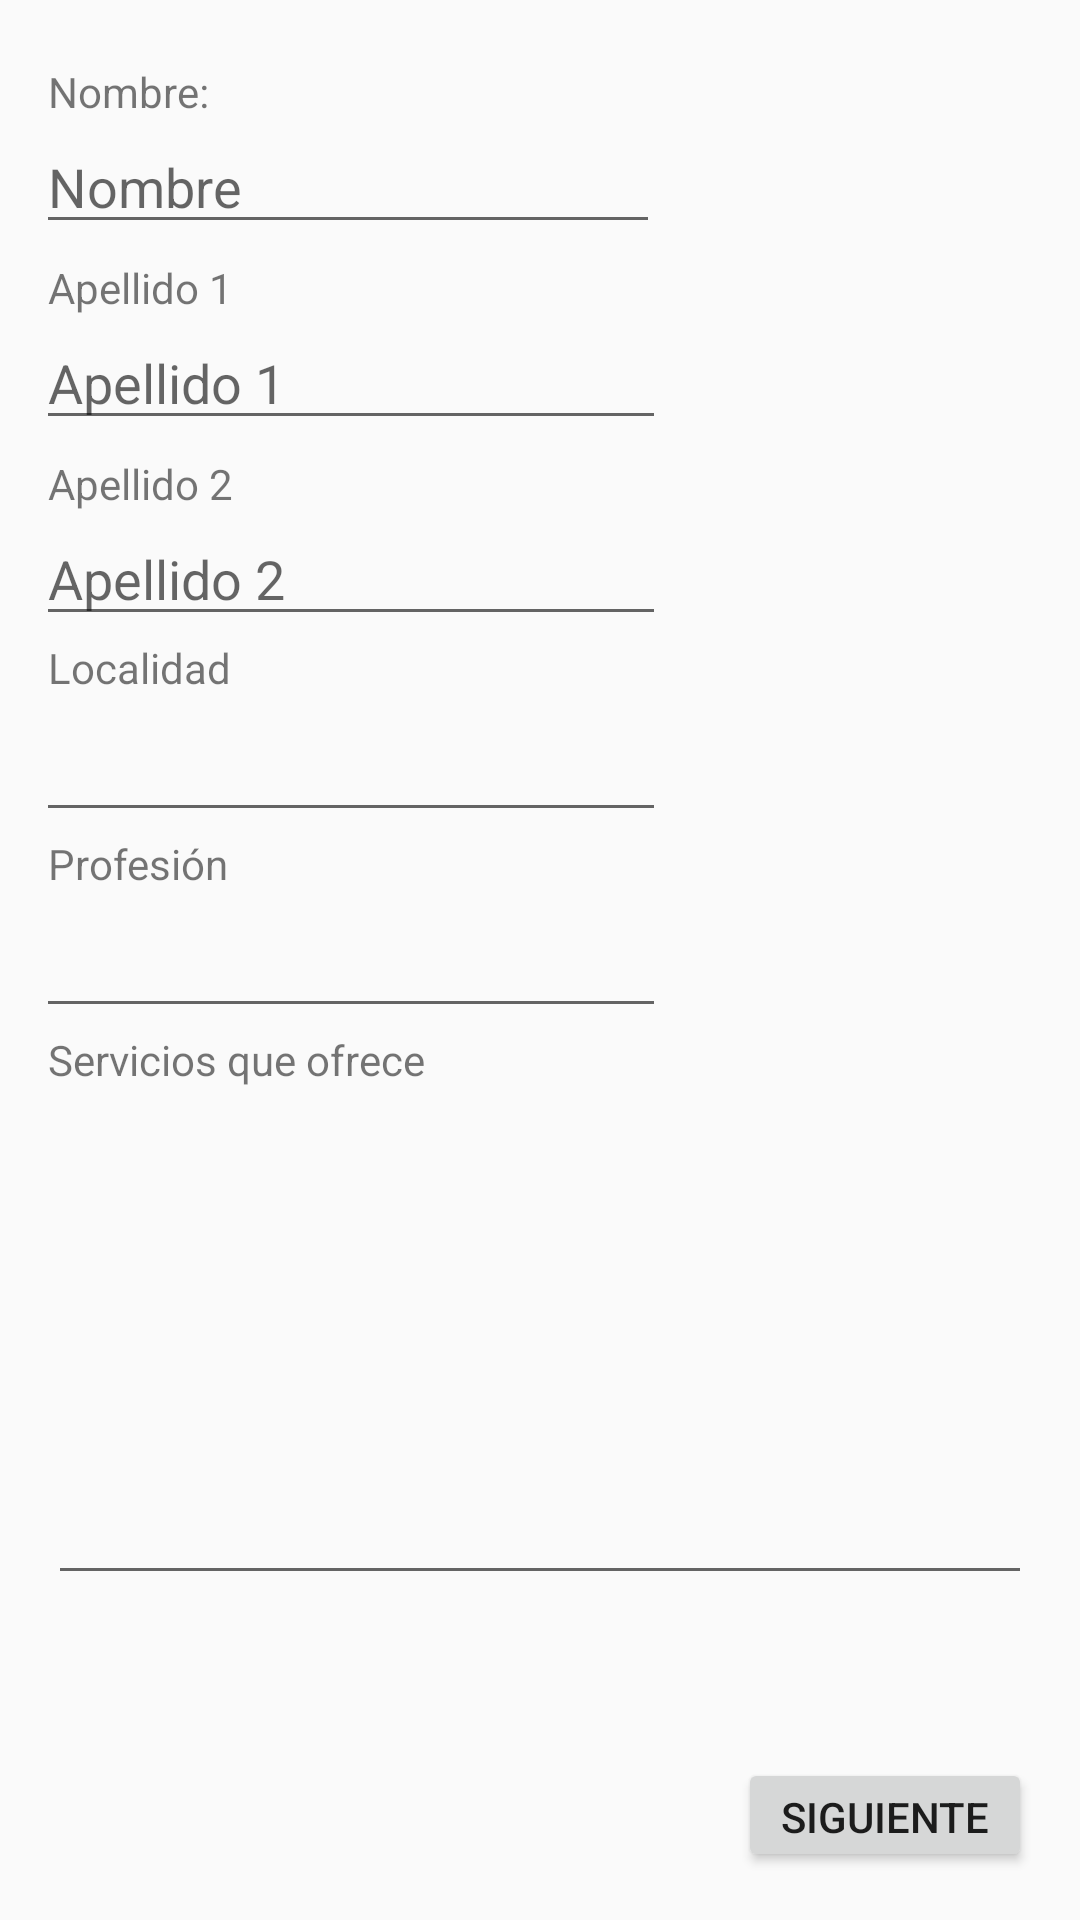

Android layout source for this screen:
<!-- AndroidManifest.xml: application theme AppTheme -->
<!-- res/layout/new_account.xml -->
<?xml version="1.0" encoding="utf-8"?>
<androidx.constraintlayout.widget.ConstraintLayout xmlns:android="http://schemas.android.com/apk/res/android"
    xmlns:app="http://schemas.android.com/apk/res-auto"
    xmlns:tools="http://schemas.android.com/tools"
    android:id="@+id/constraintLayout"
    android:layout_width="match_parent"
    android:layout_height="match_parent"
    tools:context=".ui.main.PlaceholderFragment">

    <TextView
        android:id="@+id/nameTextView"
        android:layout_width="wrap_content"
        android:layout_height="wrap_content"
        android:layout_marginStart="16dp"
        android:text="Nombre:"
        app:layout_constraintBottom_toTopOf="@+id/editTextName"
        app:layout_constraintStart_toStartOf="parent"
        app:layout_constraintTop_toTopOf="parent"
        app:layout_constraintVertical_bias="1.0" />

    <EditText
        android:id="@+id/editTextName"
        android:layout_width="208dp"
        android:layout_height="wrap_content"
        android:layout_marginTop="40dp"
        android:ems="10"
        android:hint="Nombre"
        android:inputType="textPersonName"
        app:layout_constraintEnd_toEndOf="parent"
        app:layout_constraintHorizontal_bias="0.079"
        app:layout_constraintStart_toStartOf="parent"
        app:layout_constraintTop_toTopOf="parent" />

    <TextView
        android:id="@+id/textViewSurname"
        android:layout_width="wrap_content"
        android:layout_height="wrap_content"
        android:layout_marginStart="16dp"
        android:text="Apellido 1"
        app:layout_constraintBottom_toTopOf="@+id/editTextSurname"
        app:layout_constraintStart_toStartOf="parent" />

    <EditText
        android:id="@+id/editTextSurname"
        android:layout_width="wrap_content"
        android:layout_height="wrap_content"
        android:layout_marginTop="24dp"
        android:ems="10"
        android:hint="Apellido 1"
        android:inputType="textPersonName"
        app:layout_constraintEnd_toEndOf="parent"
        app:layout_constraintHorizontal_bias="0.079"
        app:layout_constraintStart_toStartOf="parent"
        app:layout_constraintTop_toBottomOf="@+id/editTextName" />

    <TextView
        android:id="@+id/textViewSurname2"
        android:layout_width="wrap_content"
        android:layout_height="wrap_content"
        android:layout_marginStart="16dp"
        android:text="Apellido 2"
        app:layout_constraintBottom_toTopOf="@+id/editTextSurname2"
        app:layout_constraintStart_toStartOf="parent" />

    <EditText
        android:id="@+id/editTextSurname2"
        android:layout_width="wrap_content"
        android:layout_height="wrap_content"
        android:layout_marginTop="24dp"
        android:ems="10"
        android:hint="Apellido 2"
        android:inputType="textPersonName"
        app:layout_constraintEnd_toEndOf="parent"
        app:layout_constraintHorizontal_bias="0.079"
        app:layout_constraintStart_toStartOf="parent"
        app:layout_constraintTop_toBottomOf="@+id/editTextSurname" />

    <EditText
        android:id="@+id/editTextLoc"
        android:layout_width="wrap_content"
        android:layout_height="wrap_content"
        android:layout_marginTop="24dp"
        android:ems="10"
        android:inputType="textPersonName"
        app:layout_constraintEnd_toEndOf="parent"
        app:layout_constraintHorizontal_bias="0.079"
        app:layout_constraintStart_toStartOf="parent"
        app:layout_constraintTop_toBottomOf="@+id/editTextSurname2" />

    <TextView
        android:id="@+id/textViewProfession"
        android:layout_width="wrap_content"
        android:layout_height="wrap_content"
        android:layout_marginStart="16dp"
        android:layout_marginBottom="4dp"
        android:text="Profesión"
        app:layout_constraintBottom_toTopOf="@+id/editTextProfession"
        app:layout_constraintStart_toStartOf="parent" />

    <TextView
        android:id="@+id/textViewLoc"
        android:layout_width="wrap_content"
        android:layout_height="wrap_content"
        android:layout_marginStart="16dp"
        android:layout_marginBottom="4dp"
        android:text="Localidad"
        app:layout_constraintBottom_toTopOf="@+id/editTextLoc"
        app:layout_constraintStart_toStartOf="parent" />

    <EditText
        android:id="@+id/editTextProfession"
        android:layout_width="wrap_content"
        android:layout_height="wrap_content"
        android:layout_marginTop="24dp"
        android:ems="10"
        android:inputType="textPersonName"
        app:layout_constraintEnd_toEndOf="parent"
        app:layout_constraintHorizontal_bias="0.079"
        app:layout_constraintStart_toStartOf="parent"
        app:layout_constraintTop_toBottomOf="@+id/editTextLoc" />

    <EditText
        android:id="@+id/editTextServices"
        android:layout_width="0dp"
        android:layout_height="165dp"
        android:layout_marginStart="16dp"
        android:layout_marginTop="24dp"
        android:layout_marginEnd="16dp"
        android:ems="10"
        android:gravity="start|top"
        android:inputType="textMultiLine"
        app:layout_constraintEnd_toEndOf="parent"
        app:layout_constraintStart_toStartOf="parent"
        app:layout_constraintTop_toBottomOf="@+id/editTextProfession" />

    <TextView
        android:id="@+id/textView5"
        android:layout_width="wrap_content"
        android:layout_height="wrap_content"
        android:layout_marginStart="16dp"
        android:layout_marginBottom="4dp"
        android:text="Servicios que ofrece"
        app:layout_constraintBottom_toTopOf="@+id/editTextServices"
        app:layout_constraintStart_toStartOf="parent" />

    <Button
        android:id="@+id/buttonNext"
        android:layout_width="98dp"
        android:layout_height="38dp"
        android:layout_marginEnd="16dp"
        android:layout_marginBottom="16dp"
        android:text="Siguiente"
        app:layout_constraintBottom_toBottomOf="parent"
        app:layout_constraintEnd_toEndOf="parent"
        app:layout_constraintHorizontal_bias="1.0"
        app:layout_constraintStart_toStartOf="parent" />

</androidx.constraintlayout.widget.ConstraintLayout>
<!-- resources referenced by this layout -->
<resources>
  <style name="AppTheme" parent="Theme.AppCompat.Light.DarkActionBar">
          
          <item name="colorPrimary">@color/colorPrimary</item>
          <item name="colorPrimaryDark">@color/colorPrimaryDark</item>
          <item name="colorAccent">@color/colorAccent</item>
      </style>
  <!-- not gathered from this repository: default colours our renderer supplied (Android Studio template values) -->
  <color name="colorPrimary">#FF6200EE</color>
  <color name="colorPrimaryDark">#FF3700B3</color>
  <color name="colorAccent">#FF03DAC5</color>
</resources>
